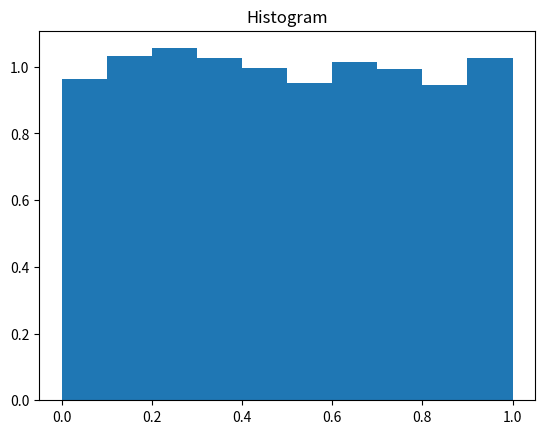

Write the Python code that produced this figure.
#!/usr/bin/env python3
# -*- coding: utf-8 -*-
"""Problem 1: Python code to generate 10000 uniformly distributed random numbers between 0 and 1 using numpy.random.rand
Created on Mon Jun  1 20:11:14 2020

@author: krishnendu
"""

import numpy as np
import matplotlib.pyplot as plt

random_numbers=np.random.rand(10000)

plt.hist(random_numbers,bins=10,density=True)
plt.title("Histogram")
plt.show()
